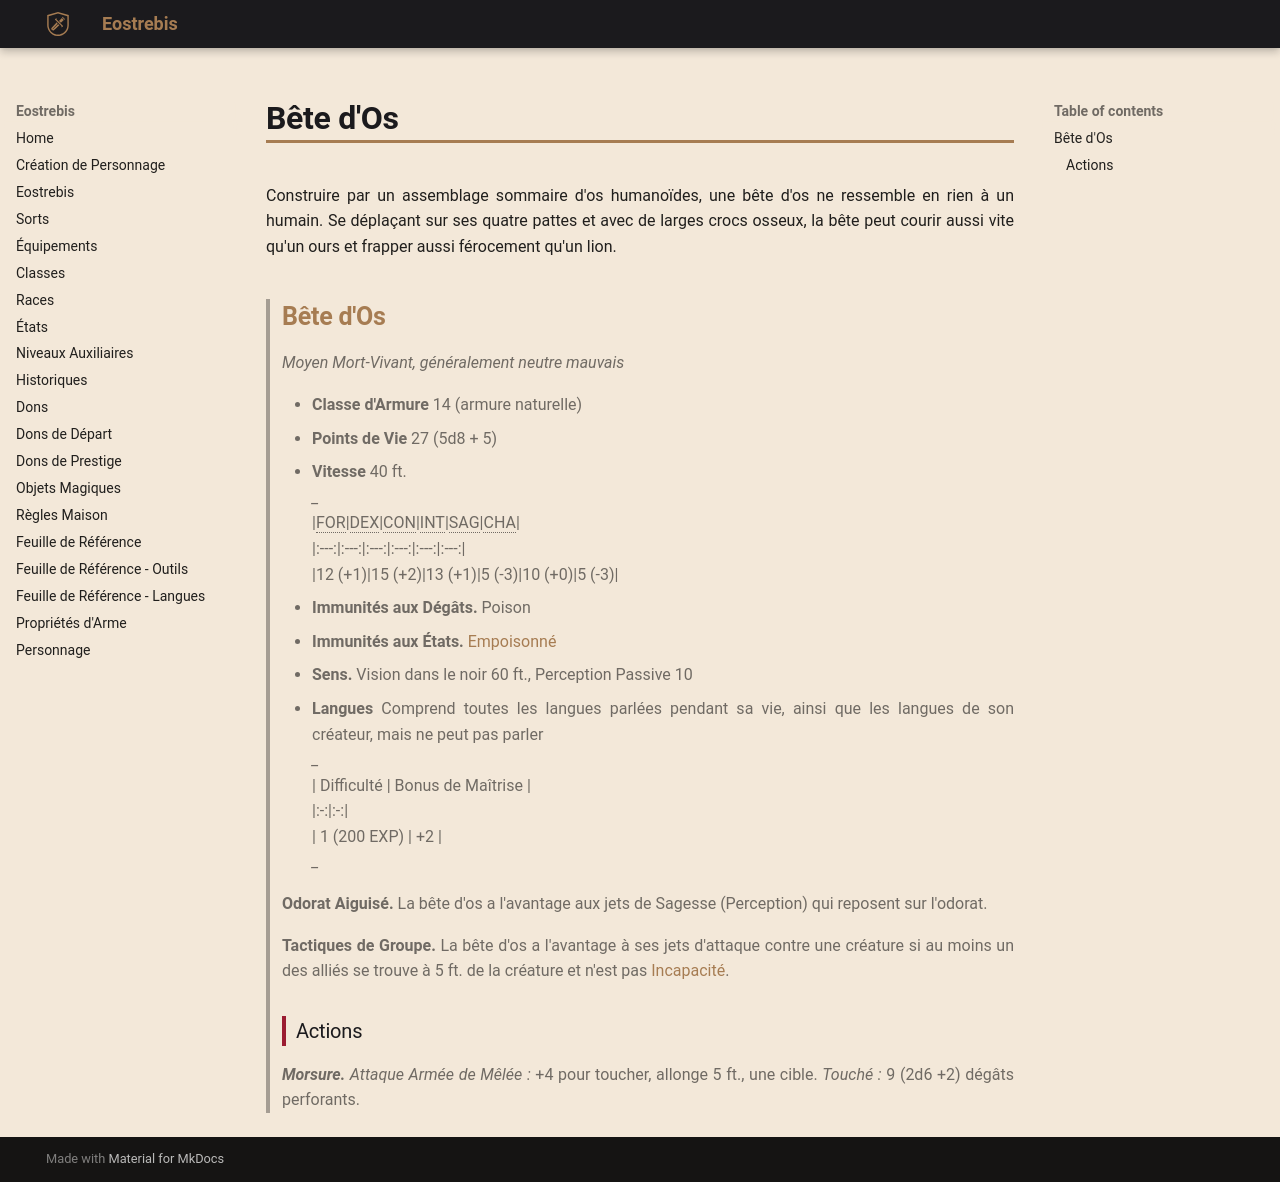

repository: Eostrebis/5e.VF · page: classes/Nécromancien/Thralls/Bête d'Os/index.html · generator: mkdocs

---
writing_status: finished
---
Construire par un assemblage sommaire d'os humanoïdes, une bête d'os ne ressemble en rien à un humain. Se déplaçant sur ses quatre pattes et avec de larges crocs osseux, la bête peut courir aussi vite qu'un ours et frapper aussi férocement qu'un lion.

> ## Bête d'Os
>*Moyen Mort-Vivant, généralement neutre mauvais*
>
>- **Classe d'Armure** 14 (armure naturelle)
>- **Points de Vie** 27 (5d8 + 5)
>- **Vitesse** 40 ft.
>*_*
>|FOR|DEX|CON|INT|SAG|CHA|
>|:---:|:---:|:---:|:---:|:---:|:---:|
>|12 (+1)|15 (+2)|13 (+1)|5 (-3)|10 (+0)|5 (-3)|
> 
> - **Immunités aux Dégâts.** Poison
> - **Immunités aux États.** [[Empoisonné]]
> - **Sens.** Vision dans le noir 60 ft., Perception Passive 10
> - **Langues** Comprend toutes les langues parlées pendant sa vie, ainsi que les langues de son créateur, mais ne peut pas parler
>*_*
> | Difficulté | Bonus de Maîtrise |
> |:-:|:-:|
> | 1 (200 EXP) | +2 |
>*_*
>
> **Odorat Aiguisé.** La bête d'os a l'avantage aux jets de Sagesse (Perception) qui reposent sur l'odorat.
>
> **Tactiques de Groupe.** La bête d'os a l'avantage à ses jets d'attaque contre une créature si au moins un des alliés se trouve à 5 ft. de la créature et n'est pas [[Incapacité]].
>
>### Actions
>***Morsure.*** *Attaque Armée de Mêlée :* +4 pour toucher, allonge 5 ft., une cible. *Touché :* 9 (2d6 +2) dégâts perforants.
